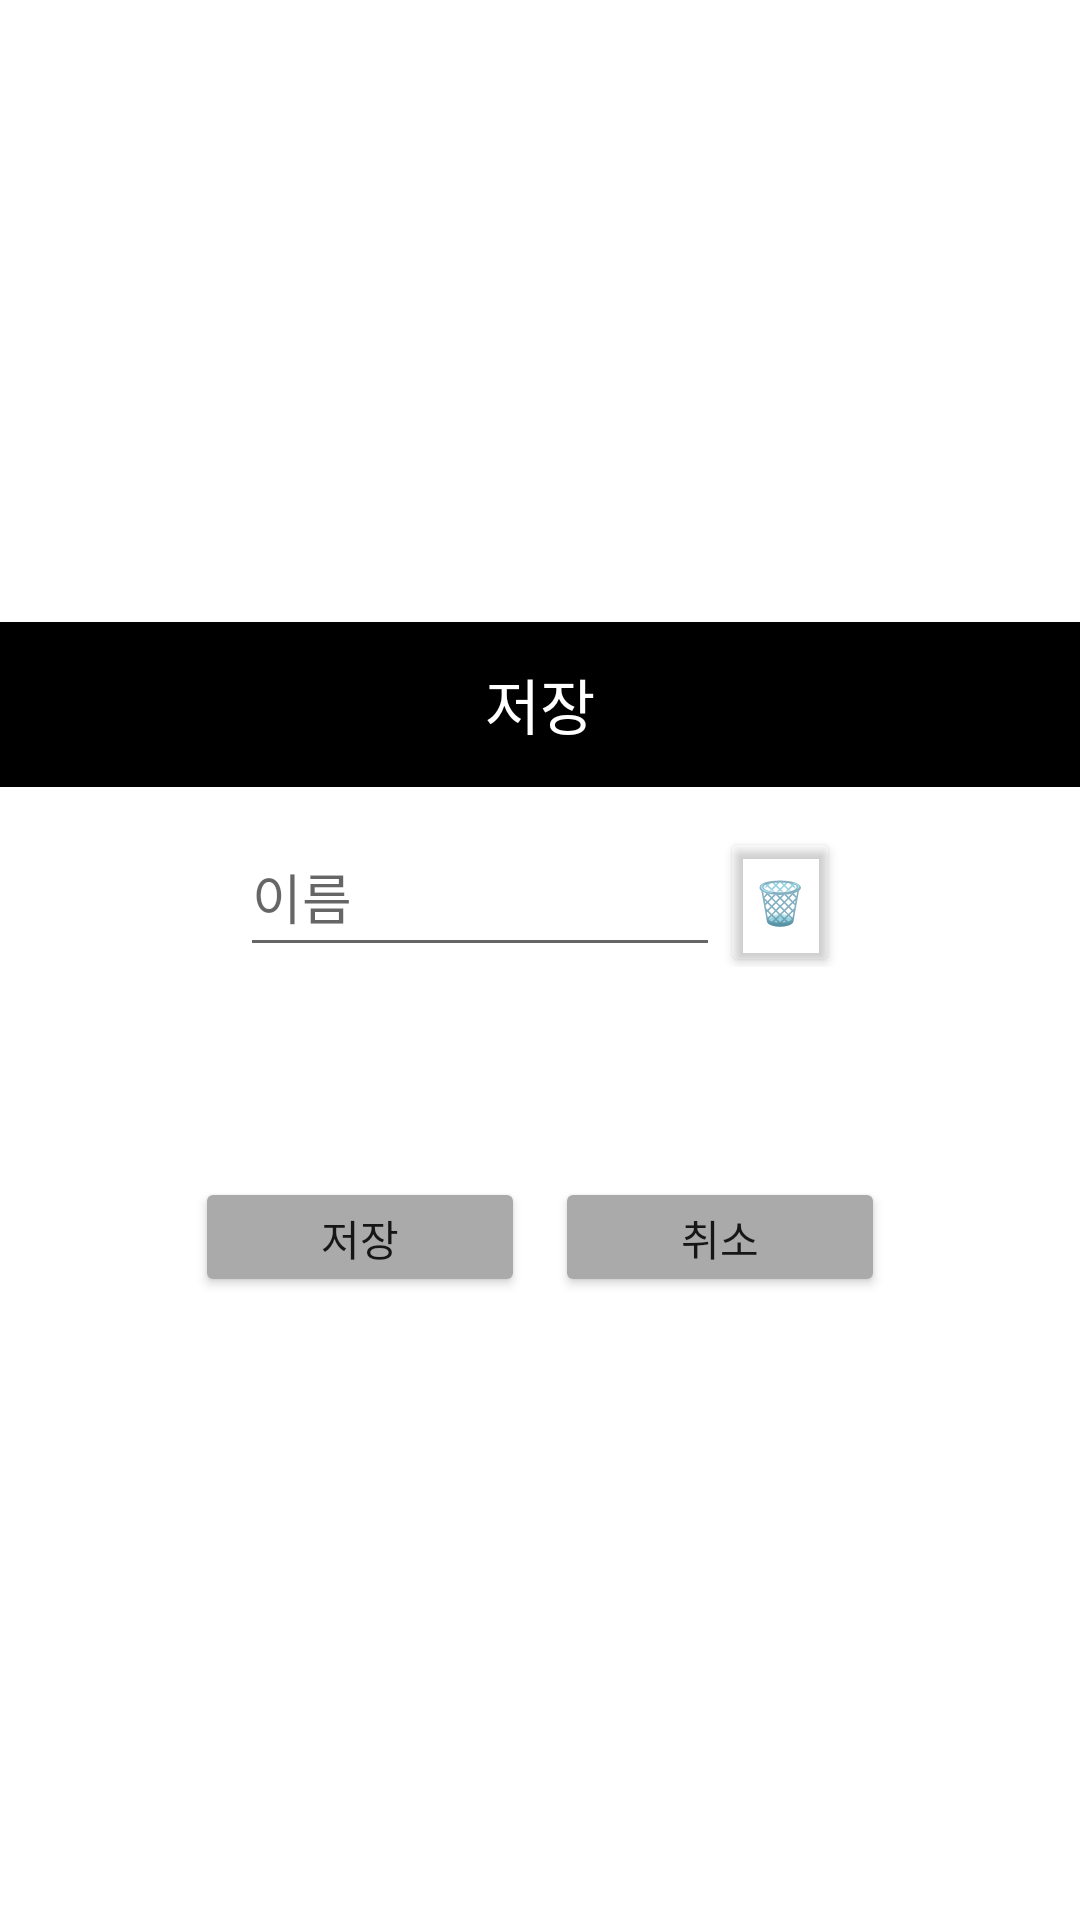

Android layout source for this screen:
<!-- AndroidManifest.xml: application theme Theme.WolfApp_Remaster -->
<!-- res/layout/save_load_popup.xml -->
<?xml version="1.0" encoding="utf-8"?>
<LinearLayout xmlns:android="http://schemas.android.com/apk/res/android"
    android:layout_width="250dp"
    android:layout_height="wrap_content"
    android:orientation="vertical"
    android:gravity="center"
    android:background="@color/white">
    <TextView
        android:id="@+id/popup_title"
        android:layout_width="match_parent"
        android:layout_height="55dp"
        android:textSize="20dp"
        android:text="저장"
        android:gravity="center"
        android:textColor="@color/white"
        android:background="@color/black"/>

    <LinearLayout
        android:layout_width="200dp"
        android:layout_height="wrap_content"
        android:layout_margin="10dp"
        android:orientation="horizontal">

        <EditText
            android:id="@+id/save_name"
            android:layout_width="0dp"
            android:layout_weight="8"
            android:layout_height="50dp"
            android:inputType=""
            android:hint="이름"/>

        <Button
            android:id="@+id/delete_preference"
            android:layout_width="0dp"
            android:layout_height="50dp"
            android:layout_weight="2"
            android:backgroundTint="#00ff0000"
            android:textColor="@color/black"
            android:text="🗑"/>
    </LinearLayout>


    <Spinner
        android:id="@+id/save_names"
        android:layout_margin="10dp"
        android:layout_width="200dp"
        android:layout_height="40dp"
        android:buttonTint="@color/black"
        android:textColor="#000"
        android:backgroundTint="@color/white"/>

    <LinearLayout
        android:layout_width="match_parent"
        android:layout_height="wrap_content"
        android:orientation="horizontal"
        android:gravity="center">

        <Button
            android:id="@+id/save_btn"
            android:layout_width="110dp"
            android:layout_height="40dp"
            android:layout_marginRight="5dp"
            android:text="저장"
            android:backgroundTint="#aaa"/>

        <Button
            android:id="@+id/close_btn"
            android:layout_width="110dp"
            android:layout_height="40dp"
            android:layout_marginLeft="5dp"
            android:text="취소"
            android:backgroundTint="#aaa"/>

    </LinearLayout>

</LinearLayout>
<!-- resources referenced by this layout -->
<resources>
  <color name="black">#FF000000</color>
  <color name="white">#FFFFFFFF</color>
  <style name="Theme.WolfApp_Remaster" parent="Theme.MaterialComponents.DayNight.DarkActionBar">
          
          <item name="colorPrimary">@color/purple_500</item>
          <item name="colorPrimaryVariant">@color/purple_700</item>
          <item name="colorOnPrimary">@color/white</item>
          
          <item name="colorSecondary">@color/teal_200</item>
          <item name="colorSecondaryVariant">@color/teal_700</item>
          <item name="colorOnSecondary">@color/black</item>
          
          <item name="android:statusBarColor" tools:targetApi="l">?attr/colorPrimaryVariant</item>
          
      </style>
  <color name="purple_500">#FF6200EE</color>
  <color name="purple_700">#FF3700B3</color>
  <color name="teal_200">#FF03DAC5</color>
  <color name="teal_700">#FF018786</color>
</resources>
